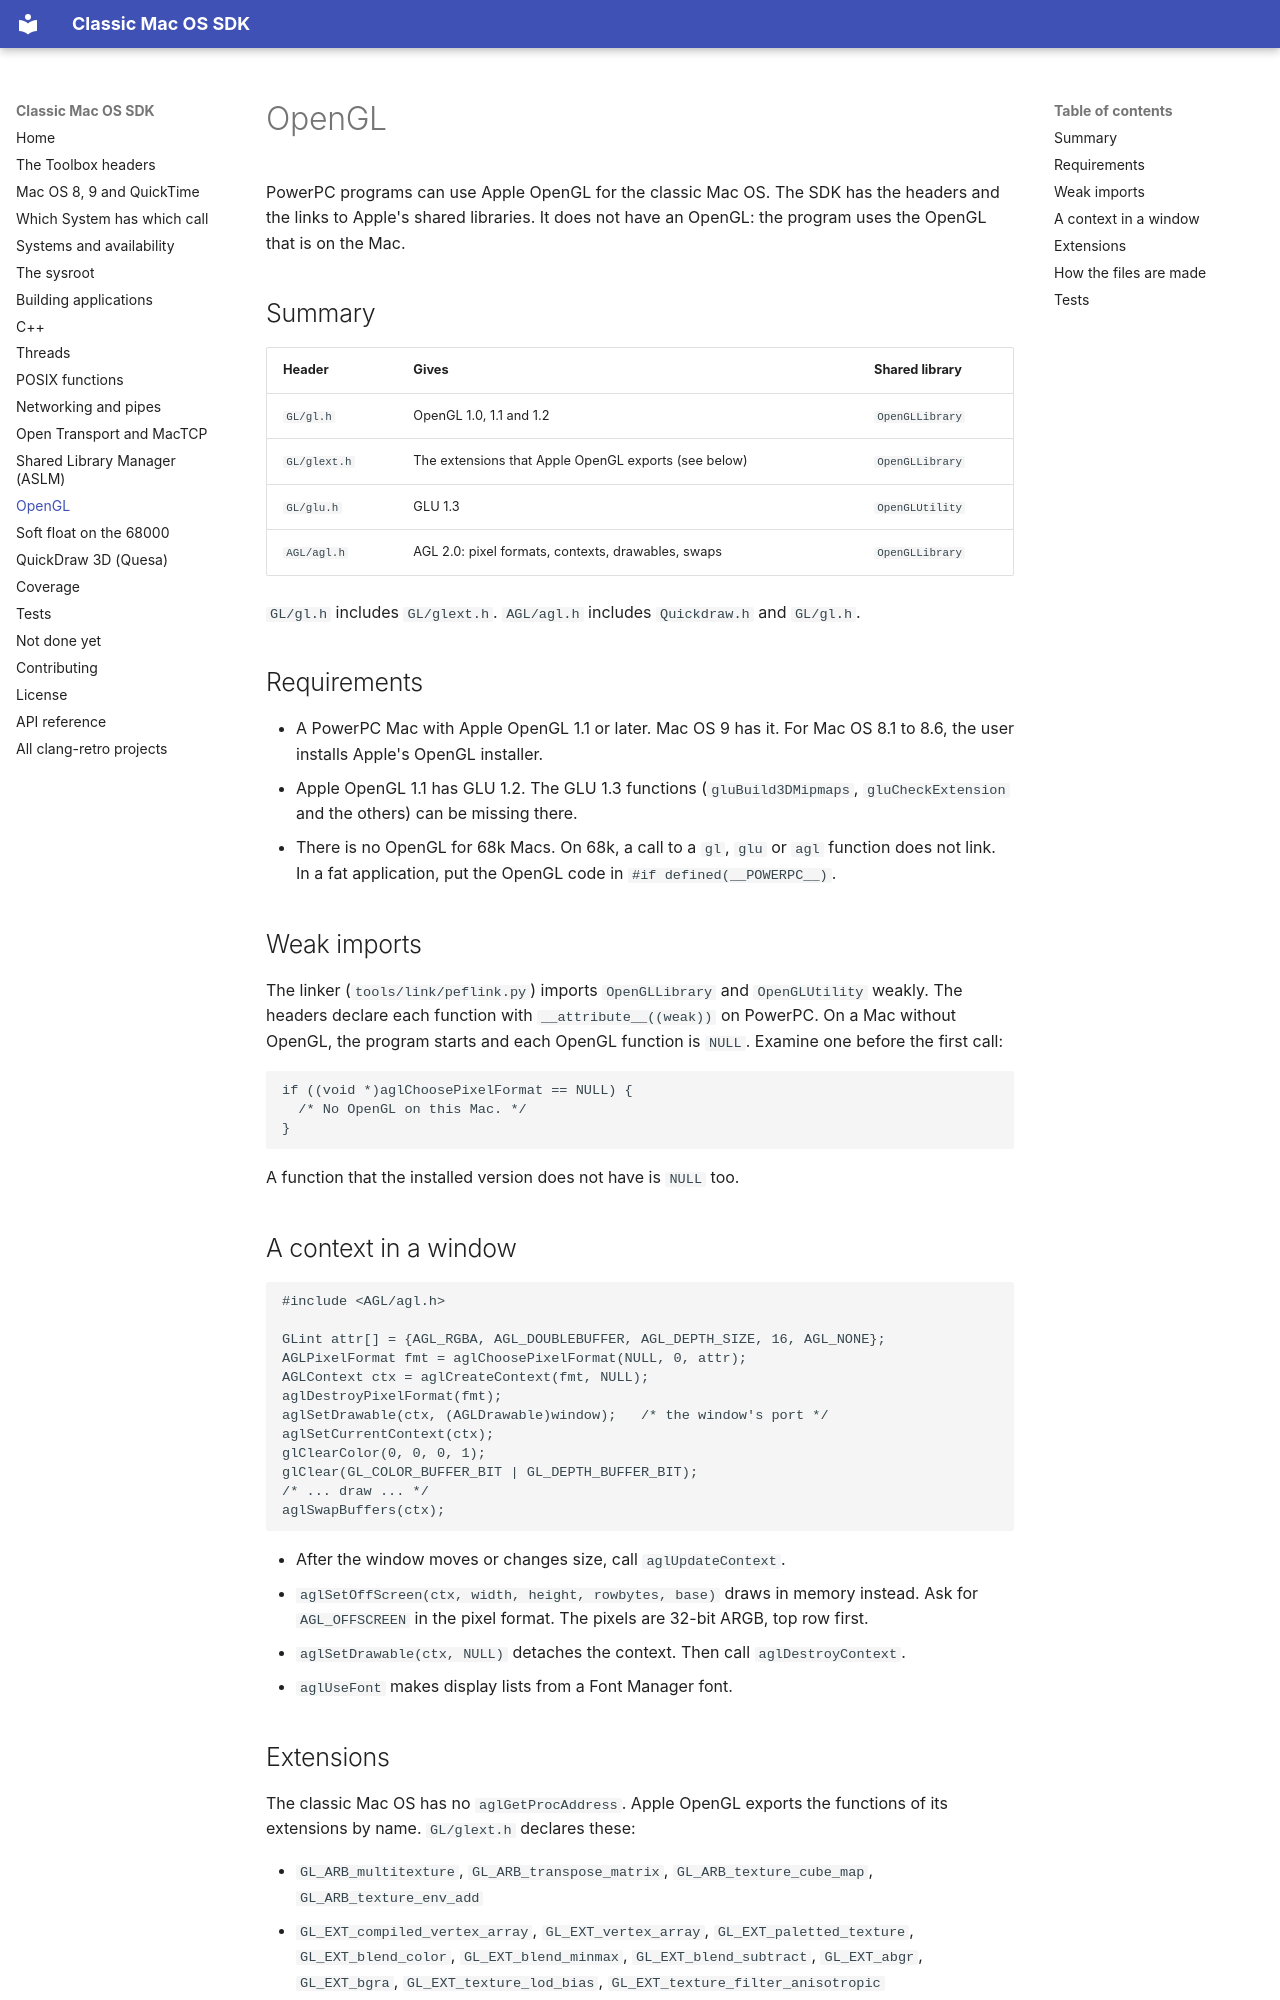

repository: clang-retro/mac-sdk · page: opengl/index.html · generator: mkdocs

# OpenGL

PowerPC programs can use Apple OpenGL for the classic Mac OS. The SDK
has the headers and the links to Apple's shared libraries. It does not
have an OpenGL: the program uses the OpenGL that is on the Mac.

## Summary

| Header | Gives | Shared library |
| --- | --- | --- |
| `GL/gl.h` | OpenGL 1.0, 1.1 and 1.2 | `OpenGLLibrary` |
| `GL/glext.h` | The extensions that Apple OpenGL exports (see below) | `OpenGLLibrary` |
| `GL/glu.h` | GLU 1.3 | `OpenGLUtility` |
| `AGL/agl.h` | AGL 2.0: pixel formats, contexts, drawables, swaps | `OpenGLLibrary` |

`GL/gl.h` includes `GL/glext.h`. `AGL/agl.h` includes `Quickdraw.h`
and `GL/gl.h`.

## Requirements

- A PowerPC Mac with Apple OpenGL 1.1 or later. Mac OS 9 has it.
  For Mac OS 8.1 to 8.6, the user installs Apple's OpenGL installer.
- Apple OpenGL 1.1 has GLU 1.2. The GLU 1.3 functions
  (`gluBuild3DMipmaps`, `gluCheckExtension` and the others) can be
  missing there.
- There is no OpenGL for 68k Macs. On 68k, a call to a `gl`, `glu` or
  `agl` function does not link. In a fat application, put the OpenGL
  code in `#if defined(__POWERPC__)`.

## Weak imports

The linker (`tools/link/peflink.py`) imports `OpenGLLibrary` and
`OpenGLUtility` weakly. The headers declare each function with
`__attribute__((weak))` on PowerPC. On a Mac without OpenGL, the
program starts and each OpenGL function is `NULL`. Examine one before
the first call:

```c
if ((void *)aglChoosePixelFormat == NULL) {
  /* No OpenGL on this Mac. */
}
```

A function that the installed version does not have is `NULL` too.

## A context in a window

```c
#include <AGL/agl.h>

GLint attr[] = {AGL_RGBA, AGL_DOUBLEBUFFER, AGL_DEPTH_SIZE, 16, AGL_NONE};
AGLPixelFormat fmt = aglChoosePixelFormat(NULL, 0, attr);
AGLContext ctx = aglCreateContext(fmt, NULL);
aglDestroyPixelFormat(fmt);
aglSetDrawable(ctx, (AGLDrawable)window);   /* the window's port */
aglSetCurrentContext(ctx);
glClearColor(0, 0, 0, 1);
glClear(GL_COLOR_BUFFER_BIT | GL_DEPTH_BUFFER_BIT);
/* ... draw ... */
aglSwapBuffers(ctx);
```

- After the window moves or changes size, call `aglUpdateContext`.
- `aglSetOffScreen(ctx, width, height, rowbytes, base)` draws in memory
  instead. Ask for `AGL_OFFSCREEN` in the pixel format. The pixels are
  32-bit ARGB, top row first.
- `aglSetDrawable(ctx, NULL)` detaches the context. Then call
  `aglDestroyContext`.
- `aglUseFont` makes display lists from a Font Manager font.
